Run: headless pygame with SDL's dummy video driver; simulated clock (each Clock.tick advances the game by its frame time, no real sleeping); random seed 0; keys injected as events and as key.get_pressed() state; no mouse input.
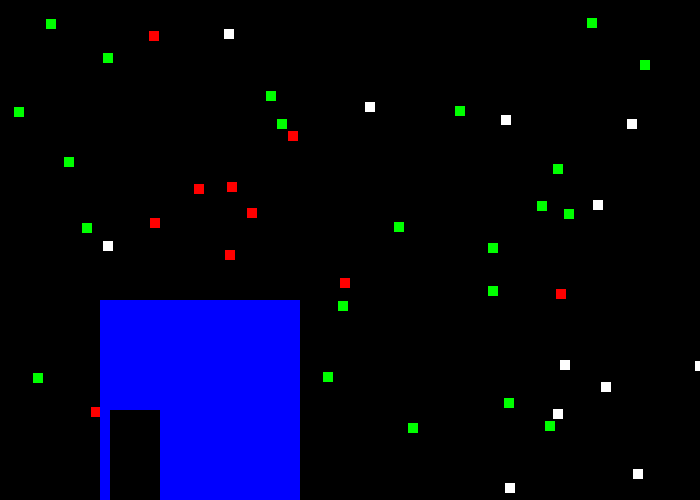
Frame 1 of 4 · flips 1–60 · no input
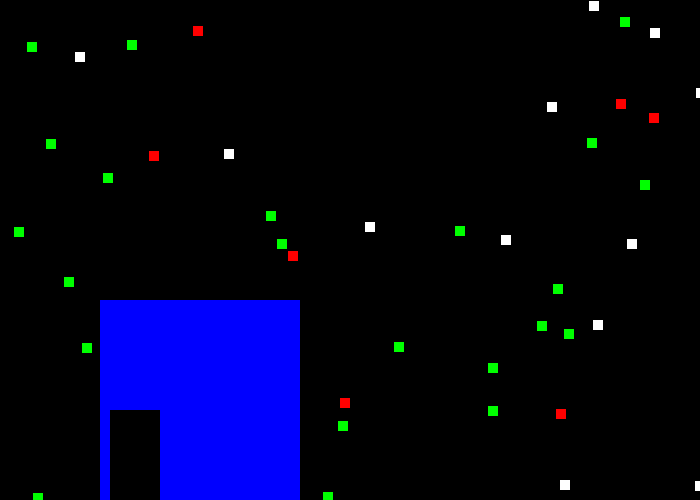
Frame 2 of 4 · flips 61–180 · tapped SPACE, RETURN · held RIGHT (→), D
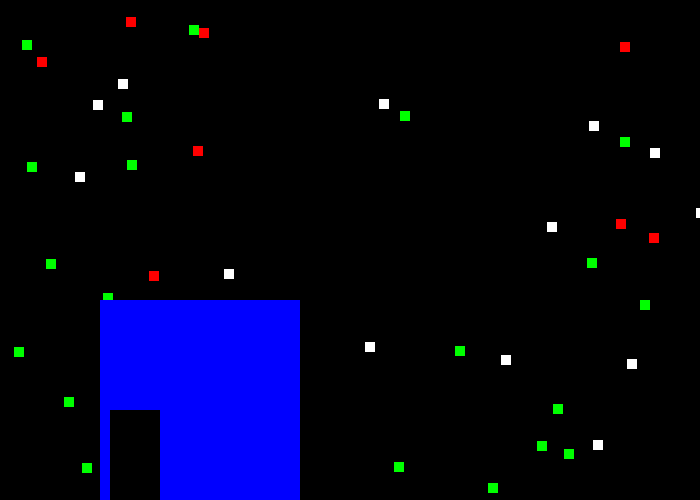
Frame 3 of 4 · flips 181–300 · held DOWN (↓), S
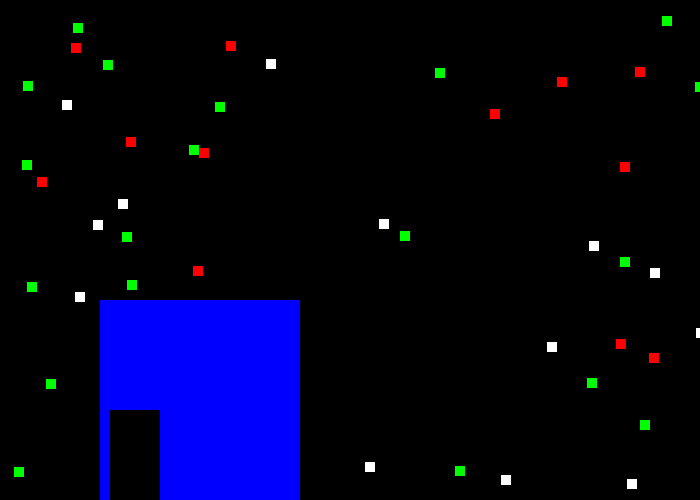
Frame 4 of 4 · flips 301–420 · held LEFT (←), A, UP (↑), W

The pygame program that drew these frames:

import pygame
import random
# Define some colors
BLACK = (0, 0, 0)
WHITE = (255, 255, 255)
GREEN = (0, 255, 0)
RED = (255, 0, 0)
BLUE = (0,0,255)
# Create the snow variables
x = [random.randint(0,700) for i in range(3)]
y = [random.randint(0,50) for i in range(3)]
pygame.init()
 
# Set the width and height of the screen [width, height]
size = (700, 500)
screen = pygame.display.set_mode(size)
 
pygame.display.set_caption("Snow")
 
# Loop until the user clicks the close button.
done = False
 
# Used to manage how fast the screen updates
clock = pygame.time.Clock()
class Snow():
    def __init__(self):
        self.x = 0
        self.y = 0
        self.colour = None

    def update(self):
        self.y += 1
        if self.y > 500:
            self.y=0
            self.x=random.randint(0,700)

    def draw(self):
        self.update()
        pygame.draw.rect(screen, self.colour, [self.x,self.y,10,10])

class House():
    def __init__(self):
        self.x = 0
        self.y = 0
        self.colour = BLUE

    def draw(self):
        pygame.draw.rect(screen, self.colour, [100,300,200,200])
        pygame.draw.rect(screen, BLACK, [110,410,50,90])
        
        
        
        
snowflakes = []
for i in range(50):
    snowflake = Snow()
    snowflake.x = random.randint(0,700)
    snowflake.y = random.randint(0,500)
    snowflake. colour = random.choice([RED, WHITE, GREEN])
    snowflakes.append(snowflake)

house1 = House()
# -------- Main Program Loop -----------
while not done:
    # --- Main event loop
    for event in pygame.event.get():
        if event.type == pygame.QUIT:
            done = True
 
    # --- Game logic should go here

        
    # --- Screen-clearing code goes here
    screen.fill(BLACK)
    # Here, we clear the screen to white. Don't put other drawing commands
    # above this, or they will be erased with this command.
 
    # If you want a background image, replace this clear with blit'ing the
    # background image.
    
 
    # --- Drawing code should go here
    for snow in snowflakes:
        house1.draw()
        snow.draw()
    
 
    # --- Go ahead and update the screen with what we've drawn.
    pygame.display.flip()
 
    # --- Limit to 60 frames per second
    clock.tick(60)
 
# Close the window and quit.
pygame.quit()
